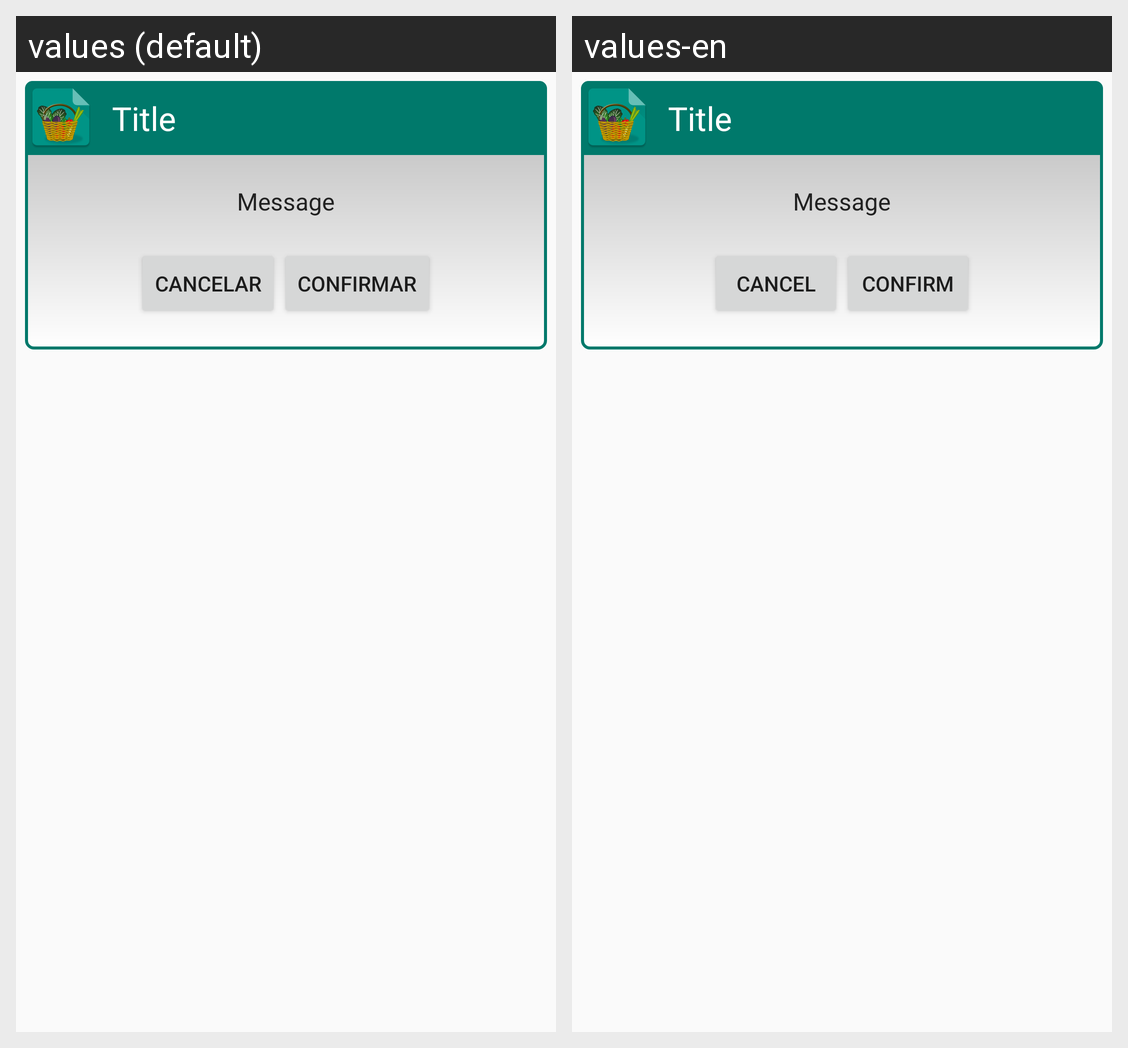

This grid shows one Android layout under two languages. Give, for every string resource on the screen, its name, the default text and each shown locale's text.
Android screen res/layout/fragment_delete_veg.xml rendered under 2 locales, left to right: values (default), values-en. Device: Nexus 5 (rendered at 1080×1920; each locale shown at half size, 540×960, under a caption strip naming it); theme AppTheme.
Strings drawn on this screen, with the default value and each locale's value (text and hints the layout hard-codes, and strings that could not be matched under every locale, appear in the picture but are not listed):

dialog.button.cancel
  values: Cancelar
  values-en: Cancel

dialog.button.ok
  values: Confirmar
  values-en: Confirm
